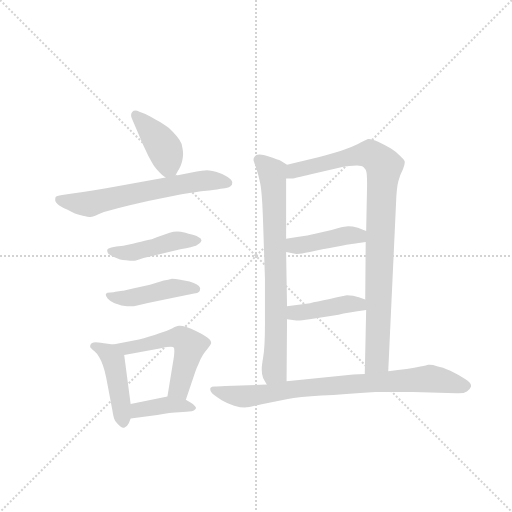
t = 0.00 s
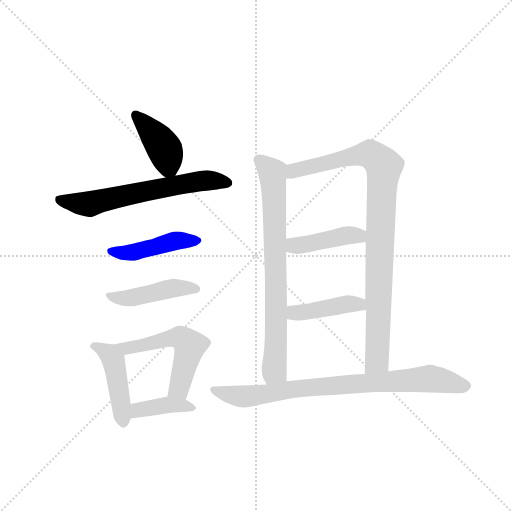
t = 1.70 s
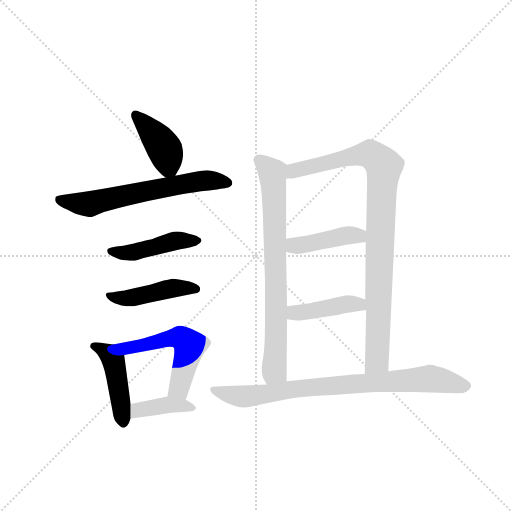
t = 3.40 s
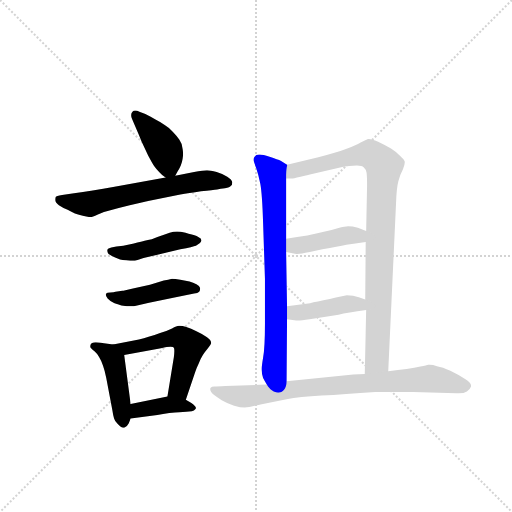
t = 5.10 s
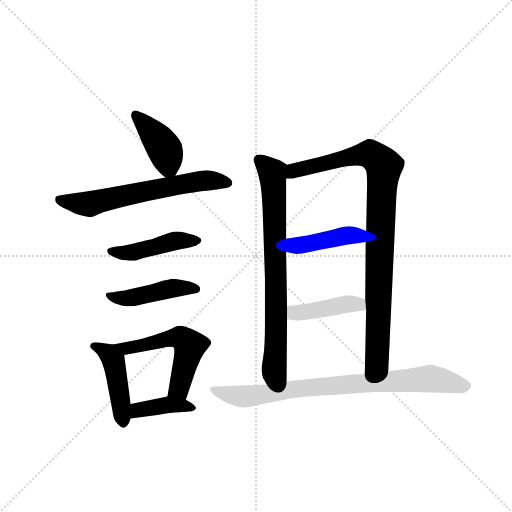
t = 6.80 s
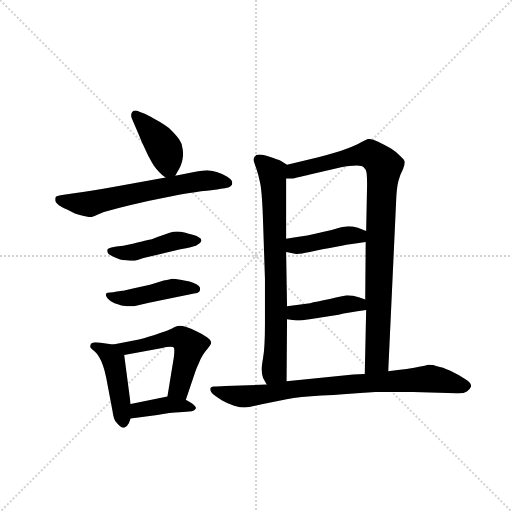
t = 8.50 s

The animated SVG that drew these frames (rendered in a browser with its animation timeline set to each time). Animation: 12 CSS @keyframes rules; one cycle of 8.50 s.

<svg version="1.1" viewBox="0 0 1024 1024" xmlns="http://www.w3.org/2000/svg">
  <g stroke="lightgray" stroke-dasharray="1,1" stroke-width="1" transform="scale(4, 4)">
    <line x1="0" y1="0" x2="256" y2="256"></line>
    <line x1="256" y1="0" x2="0" y2="256"></line>
    <line x1="128" y1="0" x2="128" y2="256"></line>
    <line x1="0" y1="128" x2="256" y2="128"></line>
  </g>
  <g transform="scale(0.92, -0.92) translate(60, -900)">
    <style type="text/css">
      
        @keyframes keyframes0 {
          from {
            stroke: blue;
            stroke-dashoffset: 405;
            stroke-width: 128;
          }
          57% {
            animation-timing-function: step-end;
            stroke: blue;
            stroke-dashoffset: 0;
            stroke-width: 128;
          }
          to {
            stroke: black;
            stroke-width: 1024;
          }
        }
        #make-me-a-hanzi-animation-0 {
          animation: keyframes0 0.57958984375s both;
          animation-delay: 0s;
          animation-timing-function: linear;
        }
      
        @keyframes keyframes1 {
          from {
            stroke: blue;
            stroke-dashoffset: 628;
            stroke-width: 128;
          }
          67% {
            animation-timing-function: step-end;
            stroke: blue;
            stroke-dashoffset: 0;
            stroke-width: 128;
          }
          to {
            stroke: black;
            stroke-width: 1024;
          }
        }
        #make-me-a-hanzi-animation-1 {
          animation: keyframes1 0.7610677083333334s both;
          animation-delay: 0.57958984375s;
          animation-timing-function: linear;
        }
      
        @keyframes keyframes2 {
          from {
            stroke: blue;
            stroke-dashoffset: 450;
            stroke-width: 128;
          }
          59% {
            animation-timing-function: step-end;
            stroke: blue;
            stroke-dashoffset: 0;
            stroke-width: 128;
          }
          to {
            stroke: black;
            stroke-width: 1024;
          }
        }
        #make-me-a-hanzi-animation-2 {
          animation: keyframes2 0.6162109375s both;
          animation-delay: 1.3406575520833335s;
          animation-timing-function: linear;
        }
      
        @keyframes keyframes3 {
          from {
            stroke: blue;
            stroke-dashoffset: 448;
            stroke-width: 128;
          }
          59% {
            animation-timing-function: step-end;
            stroke: blue;
            stroke-dashoffset: 0;
            stroke-width: 128;
          }
          to {
            stroke: black;
            stroke-width: 1024;
          }
        }
        #make-me-a-hanzi-animation-3 {
          animation: keyframes3 0.6145833333333334s both;
          animation-delay: 1.9568684895833335s;
          animation-timing-function: linear;
        }
      
        @keyframes keyframes4 {
          from {
            stroke: blue;
            stroke-dashoffset: 448;
            stroke-width: 128;
          }
          59% {
            animation-timing-function: step-end;
            stroke: blue;
            stroke-dashoffset: 0;
            stroke-width: 128;
          }
          to {
            stroke: black;
            stroke-width: 1024;
          }
        }
        #make-me-a-hanzi-animation-4 {
          animation: keyframes4 0.6145833333333334s both;
          animation-delay: 2.571451822916667s;
          animation-timing-function: linear;
        }
      
        @keyframes keyframes5 {
          from {
            stroke: blue;
            stroke-dashoffset: 540;
            stroke-width: 128;
          }
          64% {
            animation-timing-function: step-end;
            stroke: blue;
            stroke-dashoffset: 0;
            stroke-width: 128;
          }
          to {
            stroke: black;
            stroke-width: 1024;
          }
        }
        #make-me-a-hanzi-animation-5 {
          animation: keyframes5 0.689453125s both;
          animation-delay: 3.1860351562500004s;
          animation-timing-function: linear;
        }
      
        @keyframes keyframes6 {
          from {
            stroke: blue;
            stroke-dashoffset: 390;
            stroke-width: 128;
          }
          56% {
            animation-timing-function: step-end;
            stroke: blue;
            stroke-dashoffset: 0;
            stroke-width: 128;
          }
          to {
            stroke: black;
            stroke-width: 1024;
          }
        }
        #make-me-a-hanzi-animation-6 {
          animation: keyframes6 0.5673828125s both;
          animation-delay: 3.8754882812500004s;
          animation-timing-function: linear;
        }
      
        @keyframes keyframes7 {
          from {
            stroke: blue;
            stroke-dashoffset: 749;
            stroke-width: 128;
          }
          71% {
            animation-timing-function: step-end;
            stroke: blue;
            stroke-dashoffset: 0;
            stroke-width: 128;
          }
          to {
            stroke: black;
            stroke-width: 1024;
          }
        }
        #make-me-a-hanzi-animation-7 {
          animation: keyframes7 0.8595377604166666s both;
          animation-delay: 4.44287109375s;
          animation-timing-function: linear;
        }
      
        @keyframes keyframes8 {
          from {
            stroke: blue;
            stroke-dashoffset: 933;
            stroke-width: 128;
          }
          75% {
            animation-timing-function: step-end;
            stroke: blue;
            stroke-dashoffset: 0;
            stroke-width: 128;
          }
          to {
            stroke: black;
            stroke-width: 1024;
          }
        }
        #make-me-a-hanzi-animation-8 {
          animation: keyframes8 1.00927734375s both;
          animation-delay: 5.302408854166667s;
          animation-timing-function: linear;
        }
      
        @keyframes keyframes9 {
          from {
            stroke: blue;
            stroke-dashoffset: 420;
            stroke-width: 128;
          }
          58% {
            animation-timing-function: step-end;
            stroke: blue;
            stroke-dashoffset: 0;
            stroke-width: 128;
          }
          to {
            stroke: black;
            stroke-width: 1024;
          }
        }
        #make-me-a-hanzi-animation-9 {
          animation: keyframes9 0.591796875s both;
          animation-delay: 6.311686197916667s;
          animation-timing-function: linear;
        }
      
        @keyframes keyframes10 {
          from {
            stroke: blue;
            stroke-dashoffset: 418;
            stroke-width: 128;
          }
          58% {
            animation-timing-function: step-end;
            stroke: blue;
            stroke-dashoffset: 0;
            stroke-width: 128;
          }
          to {
            stroke: black;
            stroke-width: 1024;
          }
        }
        #make-me-a-hanzi-animation-10 {
          animation: keyframes10 0.5901692708333334s both;
          animation-delay: 6.903483072916667s;
          animation-timing-function: linear;
        }
      
        @keyframes keyframes11 {
          from {
            stroke: blue;
            stroke-dashoffset: 811;
            stroke-width: 128;
          }
          73% {
            animation-timing-function: step-end;
            stroke: blue;
            stroke-dashoffset: 0;
            stroke-width: 128;
          }
          to {
            stroke: black;
            stroke-width: 1024;
          }
        }
        #make-me-a-hanzi-animation-11 {
          animation: keyframes11 0.9099934895833334s both;
          animation-delay: 7.49365234375s;
          animation-timing-function: linear;
        }
      
    </style>
    
      <path d="M 321 518 L 326 527 Q 330 533 333 540 Q 336 548 337 555 Q 338 560 338 565 Q 338 571 337 576 Q 336 588 330 596 Q 324 605 316 613 Q 308 622 298 628 Q 288 635 278 640 Q 268 646 256 652 L 243 657 Q 238 660 234 660 Q 230 660 228 657 Q 225 654 225 650 Q 225 647 226 644 L 232 630 Q 242 607 248 592 L 262 562 Q 270 547 275 539 Q 280 532 286 526 Q 291 520 300 514 C 313 504 313 504 321 518 Z" fill="lightgray"></path>
    
      <path d="M 300 514 L 189 494 Q 138 485 101 480 L 75 476 Q 62 474 61 472 Q 60 470 60 465 Q 60 460 68 454 Q 77 448 87 444 Q 98 438 103 436 Q 108 434 120 431 Q 132 428 137 428 Q 142 428 154 434 Q 166 440 184 444 Q 201 449 222 454 L 262 463 L 332 477 Q 350 480 377 484 Q 404 487 412 488 Q 419 490 429 491 Q 440 492 442 496 Q 445 498 445 504 Q 444 510 434 516 Q 424 522 411 526 Q 397 530 390 530 Q 382 530 362 526 L 321 518 L 300 514 Z" fill="lightgray"></path>
    
      <path d="M 193 364 L 182 362 Q 174 360 174 358 Q 173 357 173 355 Q 173 352 176 348 Q 182 344 189 341 L 201 336 Q 206 335 214 334 Q 219 333 223 333 L 228 333 Q 233 333 239 335 L 252 339 L 332 358 Q 360 364 366 366 Q 370 368 374 371 Q 377 374 378 377 Q 378 382 371 385 Q 365 389 350 392 Q 335 396 333 396 Q 329 397 325 397 Q 321 397 317 396 Q 310 395 298 390 Q 286 386 270 380 Q 252 376 244 374 Q 236 372 208 366 L 193 364 Z" fill="lightgray"></path>
    
      <path d="M 191 266 Q 188 265 180 264 Q 172 264 171 262 Q 170 261 170 259 Q 170 256 174 251 Q 180 244 189 241 Q 199 238 204 236 L 216 234 L 231 234 L 264 242 L 314 252 L 362 262 Q 370 263 373 266 Q 375 269 375 272 L 375 274 Q 374 278 367 282 Q 360 286 352 288 Q 345 290 332 292 Q 320 294 314 294 Q 306 292 296 290 L 266 281 L 229 273 Q 208 268 206 268 L 191 266 Z" fill="lightgray"></path>
    
      <path d="M 186 151 L 166 154 Q 151 156 148 156 Q 138 155 137 151 Q 136 149 136 147 Q 136 145 137 144 Q 140 140 146 136 Q 152 131 156 123 Q 161 115 164 105 Q 168 94 171 78 L 184 10 Q 186 -3 188 -10 Q 190 -17 196 -22 Q 203 -30 208 -30 L 210 -30 Q 216 -28 220 -20 L 224 -10 L 224 22 L 210 128 C 207 148 207 148 186 151 Z" fill="lightgray"></path>
    
      <path d="M 344 31 L 364 90 Q 367 100 372 110 Q 376 120 381 128 Q 386 136 392 143 Q 398 150 399 154 L 399 155 Q 399 161 390 167 Q 380 174 367 180 Q 355 186 345 189 Q 336 192 331 192 L 329 192 Q 324 192 314 186 Q 304 181 288 176 Q 273 170 263 168 Q 253 164 242 162 L 186 151 C 157 145 181 122 210 128 L 290 143 Q 304 146 311 146 Q 317 146 318 144 Q 319 142 319 137 Q 319 132 318 124 L 304 38 C 299 8 334 3 344 31 Z" fill="lightgray"></path>
    
      <path d="M 224 -10 L 282 -2 Q 294 0 308 2 Q 322 4 330 4 Q 338 5 345 5 Q 353 6 357 6 Q 362 7 365 11 Q 366 12 366 13 Q 366 17 356 24 L 344 31 C 325 42 325 42 304 38 L 224 22 C 195 16 194 -14 224 -10 Z" fill="lightgray"></path>
    
      <path d="M 564 542 L 551 550 Q 544 553 526 559 Q 511 564 505 564 L 503 564 Q 496 564 494 560 Q 491 557 491 552 Q 492 548 497 534 Q 502 520 506 500 Q 510 478 512 414 L 516 294 L 516 197 Q 516 145 512 123 Q 509 105 509 99 L 509 96 Q 509 85 512 78 Q 515 72 520 64 C 535 38 563 41 563 71 L 564 206 L 564 234 L 562 352 L 562 381 L 562 512 C 562 542 566 541 564 542 Z" fill="lightgray"></path>
    
      <path d="M 784 93 L 801 459 Q 802 491 806 506 Q 810 521 816 532 Q 820 542 820 548 Q 820 552 810 561 Q 801 570 790 577 Q 779 584 762 592 Q 748 598 742 598 L 740 598 Q 734 596 724 590 Q 714 584 692 576 Q 670 568 632 558 L 564 542 C 535 535 532 510 562 512 L 576 512 Q 580 512 616 521 L 684 537 Q 689 538 699 539 Q 708 540 716 540 Q 727 540 731 536 Q 736 532 737 524 Q 738 515 738 498 L 736 398 L 735 374 L 734 249 L 736 226 L 733 87 C 732 57 783 63 784 93 Z" fill="lightgray"></path>
    
      <path d="M 562 352 L 584 348 L 586 348 Q 590 348 597 349 Q 608 351 641 358 Q 675 364 693 368 Q 711 370 735 374 C 765 379 764 387 736 398 L 718 405 Q 706 408 697 408 Q 691 408 674 404 Q 658 399 644 396 Q 629 392 608 388 Q 587 385 562 381 C 532 376 532 357 562 352 Z" fill="lightgray"></path>
    
      <path d="M 564 206 L 584 203 L 587 203 Q 595 203 613 206 L 676 216 Q 695 220 736 226 C 766 230 762 239 734 249 L 720 254 Q 708 258 694 258 Q 686 257 657 250 Q 627 244 614 241 L 564 234 C 534 230 534 210 564 206 Z" fill="lightgray"></path>
    
      <path d="M 520 64 L 430 61 Q 412 60 406 60 Q 400 60 398 57 Q 397 56 397 54 Q 397 52 399 48 Q 402 43 410 38 L 422 30 Q 436 22 449 18 Q 463 14 472 14 Q 476 14 482 15 L 509 21 L 563 32 Q 591 37 639 40 Q 688 43 756 48 L 838 48 L 932 45 L 937 45 Q 949 45 955 49 Q 962 54 964 60 L 964 62 Q 964 68 951 76 Q 936 86 919 94 Q 902 102 890 104 Q 881 107 874 107 L 871 107 Q 868 106 854 103 Q 842 100 824 98 Q 806 96 784 93 L 733 87 L 708 86 L 563 71 L 520 64 Z" fill="lightgray"></path>
    
    
      <clipPath id="make-me-a-hanzi-clip-0">
        <path d="M 321 518 L 326 527 Q 330 533 333 540 Q 336 548 337 555 Q 338 560 338 565 Q 338 571 337 576 Q 336 588 330 596 Q 324 605 316 613 Q 308 622 298 628 Q 288 635 278 640 Q 268 646 256 652 L 243 657 Q 238 660 234 660 Q 230 660 228 657 Q 225 654 225 650 Q 225 647 226 644 L 232 630 Q 242 607 248 592 L 262 562 Q 270 547 275 539 Q 280 532 286 526 Q 291 520 300 514 C 313 504 313 504 321 518 Z"></path>
      </clipPath>
      <path clip-path="url(#make-me-a-hanzi-clip-0)" d="M 235 650 L 297 578 L 306 539 L 314 528" fill="none" id="make-me-a-hanzi-animation-0" stroke-dasharray="277 554" stroke-linecap="round"></path>
    
      <clipPath id="make-me-a-hanzi-clip-1">
        <path d="M 300 514 L 189 494 Q 138 485 101 480 L 75 476 Q 62 474 61 472 Q 60 470 60 465 Q 60 460 68 454 Q 77 448 87 444 Q 98 438 103 436 Q 108 434 120 431 Q 132 428 137 428 Q 142 428 154 434 Q 166 440 184 444 Q 201 449 222 454 L 262 463 L 332 477 Q 350 480 377 484 Q 404 487 412 488 Q 419 490 429 491 Q 440 492 442 496 Q 445 498 445 504 Q 444 510 434 516 Q 424 522 411 526 Q 397 530 390 530 Q 382 530 362 526 L 321 518 L 300 514 Z"></path>
      </clipPath>
      <path clip-path="url(#make-me-a-hanzi-clip-1)" d="M 70 467 L 131 456 L 374 507 L 436 503" fill="none" id="make-me-a-hanzi-animation-1" stroke-dasharray="500 1000" stroke-linecap="round"></path>
    
      <clipPath id="make-me-a-hanzi-clip-2">
        <path d="M 193 364 L 182 362 Q 174 360 174 358 Q 173 357 173 355 Q 173 352 176 348 Q 182 344 189 341 L 201 336 Q 206 335 214 334 Q 219 333 223 333 L 228 333 Q 233 333 239 335 L 252 339 L 332 358 Q 360 364 366 366 Q 370 368 374 371 Q 377 374 378 377 Q 378 382 371 385 Q 365 389 350 392 Q 335 396 333 396 Q 329 397 325 397 Q 321 397 317 396 Q 310 395 298 390 Q 286 386 270 380 Q 252 376 244 374 Q 236 372 208 366 L 193 364 Z"></path>
      </clipPath>
      <path clip-path="url(#make-me-a-hanzi-clip-2)" d="M 181 354 L 226 351 L 323 377 L 371 378" fill="none" id="make-me-a-hanzi-animation-2" stroke-dasharray="322 644" stroke-linecap="round"></path>
    
      <clipPath id="make-me-a-hanzi-clip-3">
        <path d="M 191 266 Q 188 265 180 264 Q 172 264 171 262 Q 170 261 170 259 Q 170 256 174 251 Q 180 244 189 241 Q 199 238 204 236 L 216 234 L 231 234 L 264 242 L 314 252 L 362 262 Q 370 263 373 266 Q 375 269 375 272 L 375 274 Q 374 278 367 282 Q 360 286 352 288 Q 345 290 332 292 Q 320 294 314 294 Q 306 292 296 290 L 266 281 L 229 273 Q 208 268 206 268 L 191 266 Z"></path>
      </clipPath>
      <path clip-path="url(#make-me-a-hanzi-clip-3)" d="M 177 259 L 224 252 L 314 273 L 366 273" fill="none" id="make-me-a-hanzi-animation-3" stroke-dasharray="320 640" stroke-linecap="round"></path>
    
      <clipPath id="make-me-a-hanzi-clip-4">
        <path d="M 186 151 L 166 154 Q 151 156 148 156 Q 138 155 137 151 Q 136 149 136 147 Q 136 145 137 144 Q 140 140 146 136 Q 152 131 156 123 Q 161 115 164 105 Q 168 94 171 78 L 184 10 Q 186 -3 188 -10 Q 190 -17 196 -22 Q 203 -30 208 -30 L 210 -30 Q 216 -28 220 -20 L 224 -10 L 224 22 L 210 128 C 207 148 207 148 186 151 Z"></path>
      </clipPath>
      <path clip-path="url(#make-me-a-hanzi-clip-4)" d="M 143 148 L 169 136 L 187 115 L 209 -19" fill="none" id="make-me-a-hanzi-animation-4" stroke-dasharray="320 640" stroke-linecap="round"></path>
    
      <clipPath id="make-me-a-hanzi-clip-5">
        <path d="M 344 31 L 364 90 Q 367 100 372 110 Q 376 120 381 128 Q 386 136 392 143 Q 398 150 399 154 L 399 155 Q 399 161 390 167 Q 380 174 367 180 Q 355 186 345 189 Q 336 192 331 192 L 329 192 Q 324 192 314 186 Q 304 181 288 176 Q 273 170 263 168 Q 253 164 242 162 L 186 151 C 157 145 181 122 210 128 L 290 143 Q 304 146 311 146 Q 317 146 318 144 Q 319 142 319 137 Q 319 132 318 124 L 304 38 C 299 8 334 3 344 31 Z"></path>
      </clipPath>
      <path clip-path="url(#make-me-a-hanzi-clip-5)" d="M 193 151 L 215 142 L 316 166 L 341 161 L 351 139 L 331 60 L 312 44" fill="none" id="make-me-a-hanzi-animation-5" stroke-dasharray="412 824" stroke-linecap="round"></path>
    
      <clipPath id="make-me-a-hanzi-clip-6">
        <path d="M 224 -10 L 282 -2 Q 294 0 308 2 Q 322 4 330 4 Q 338 5 345 5 Q 353 6 357 6 Q 362 7 365 11 Q 366 12 366 13 Q 366 17 356 24 L 344 31 C 325 42 325 42 304 38 L 224 22 C 195 16 194 -14 224 -10 Z"></path>
      </clipPath>
      <path clip-path="url(#make-me-a-hanzi-clip-6)" d="M 231 -5 L 244 9 L 308 20 L 358 16" fill="none" id="make-me-a-hanzi-animation-6" stroke-dasharray="262 524" stroke-linecap="round"></path>
    
      <clipPath id="make-me-a-hanzi-clip-7">
        <path d="M 564 542 L 551 550 Q 544 553 526 559 Q 511 564 505 564 L 503 564 Q 496 564 494 560 Q 491 557 491 552 Q 492 548 497 534 Q 502 520 506 500 Q 510 478 512 414 L 516 294 L 516 197 Q 516 145 512 123 Q 509 105 509 99 L 509 96 Q 509 85 512 78 Q 515 72 520 64 C 535 38 563 41 563 71 L 564 206 L 564 234 L 562 352 L 562 381 L 562 512 C 562 542 566 541 564 542 Z"></path>
      </clipPath>
      <path clip-path="url(#make-me-a-hanzi-clip-7)" d="M 503 552 L 533 521 L 536 476 L 541 199 L 536 98 L 526 73" fill="none" id="make-me-a-hanzi-animation-7" stroke-dasharray="621 1242" stroke-linecap="round"></path>
    
      <clipPath id="make-me-a-hanzi-clip-8">
        <path d="M 784 93 L 801 459 Q 802 491 806 506 Q 810 521 816 532 Q 820 542 820 548 Q 820 552 810 561 Q 801 570 790 577 Q 779 584 762 592 Q 748 598 742 598 L 740 598 Q 734 596 724 590 Q 714 584 692 576 Q 670 568 632 558 L 564 542 C 535 535 532 510 562 512 L 576 512 Q 580 512 616 521 L 684 537 Q 689 538 699 539 Q 708 540 716 540 Q 727 540 731 536 Q 736 532 737 524 Q 738 515 738 498 L 736 398 L 735 374 L 734 249 L 736 226 L 733 87 C 732 57 783 63 784 93 Z"></path>
      </clipPath>
      <path clip-path="url(#make-me-a-hanzi-clip-8)" d="M 569 519 L 579 529 L 720 563 L 745 565 L 775 539 L 760 116 L 739 95" fill="none" id="make-me-a-hanzi-animation-8" stroke-dasharray="805 1610" stroke-linecap="round"></path>
    
      <clipPath id="make-me-a-hanzi-clip-9">
        <path d="M 562 352 L 584 348 L 586 348 Q 590 348 597 349 Q 608 351 641 358 Q 675 364 693 368 Q 711 370 735 374 C 765 379 764 387 736 398 L 718 405 Q 706 408 697 408 Q 691 408 674 404 Q 658 399 644 396 Q 629 392 608 388 Q 587 385 562 381 C 532 376 532 357 562 352 Z"></path>
      </clipPath>
      <path clip-path="url(#make-me-a-hanzi-clip-9)" d="M 569 359 L 579 366 L 729 392" fill="none" id="make-me-a-hanzi-animation-9" stroke-dasharray="292 584" stroke-linecap="round"></path>
    
      <clipPath id="make-me-a-hanzi-clip-10">
        <path d="M 564 206 L 584 203 L 587 203 Q 595 203 613 206 L 676 216 Q 695 220 736 226 C 766 230 762 239 734 249 L 720 254 Q 708 258 694 258 Q 686 257 657 250 Q 627 244 614 241 L 564 234 C 534 230 534 210 564 206 Z"></path>
      </clipPath>
      <path clip-path="url(#make-me-a-hanzi-clip-10)" d="M 570 213 L 581 220 L 699 240 L 719 238 L 725 231" fill="none" id="make-me-a-hanzi-animation-10" stroke-dasharray="290 580" stroke-linecap="round"></path>
    
      <clipPath id="make-me-a-hanzi-clip-11">
        <path d="M 520 64 L 430 61 Q 412 60 406 60 Q 400 60 398 57 Q 397 56 397 54 Q 397 52 399 48 Q 402 43 410 38 L 422 30 Q 436 22 449 18 Q 463 14 472 14 Q 476 14 482 15 L 509 21 L 563 32 Q 591 37 639 40 Q 688 43 756 48 L 838 48 L 932 45 L 937 45 Q 949 45 955 49 Q 962 54 964 60 L 964 62 Q 964 68 951 76 Q 936 86 919 94 Q 902 102 890 104 Q 881 107 874 107 L 871 107 Q 868 106 854 103 Q 842 100 824 98 Q 806 96 784 93 L 733 87 L 708 86 L 563 71 L 520 64 Z"></path>
      </clipPath>
      <path clip-path="url(#make-me-a-hanzi-clip-11)" d="M 404 53 L 475 38 L 601 57 L 875 77 L 954 61" fill="none" id="make-me-a-hanzi-animation-11" stroke-dasharray="683 1366" stroke-linecap="round"></path>
    
  </g>
</svg>
